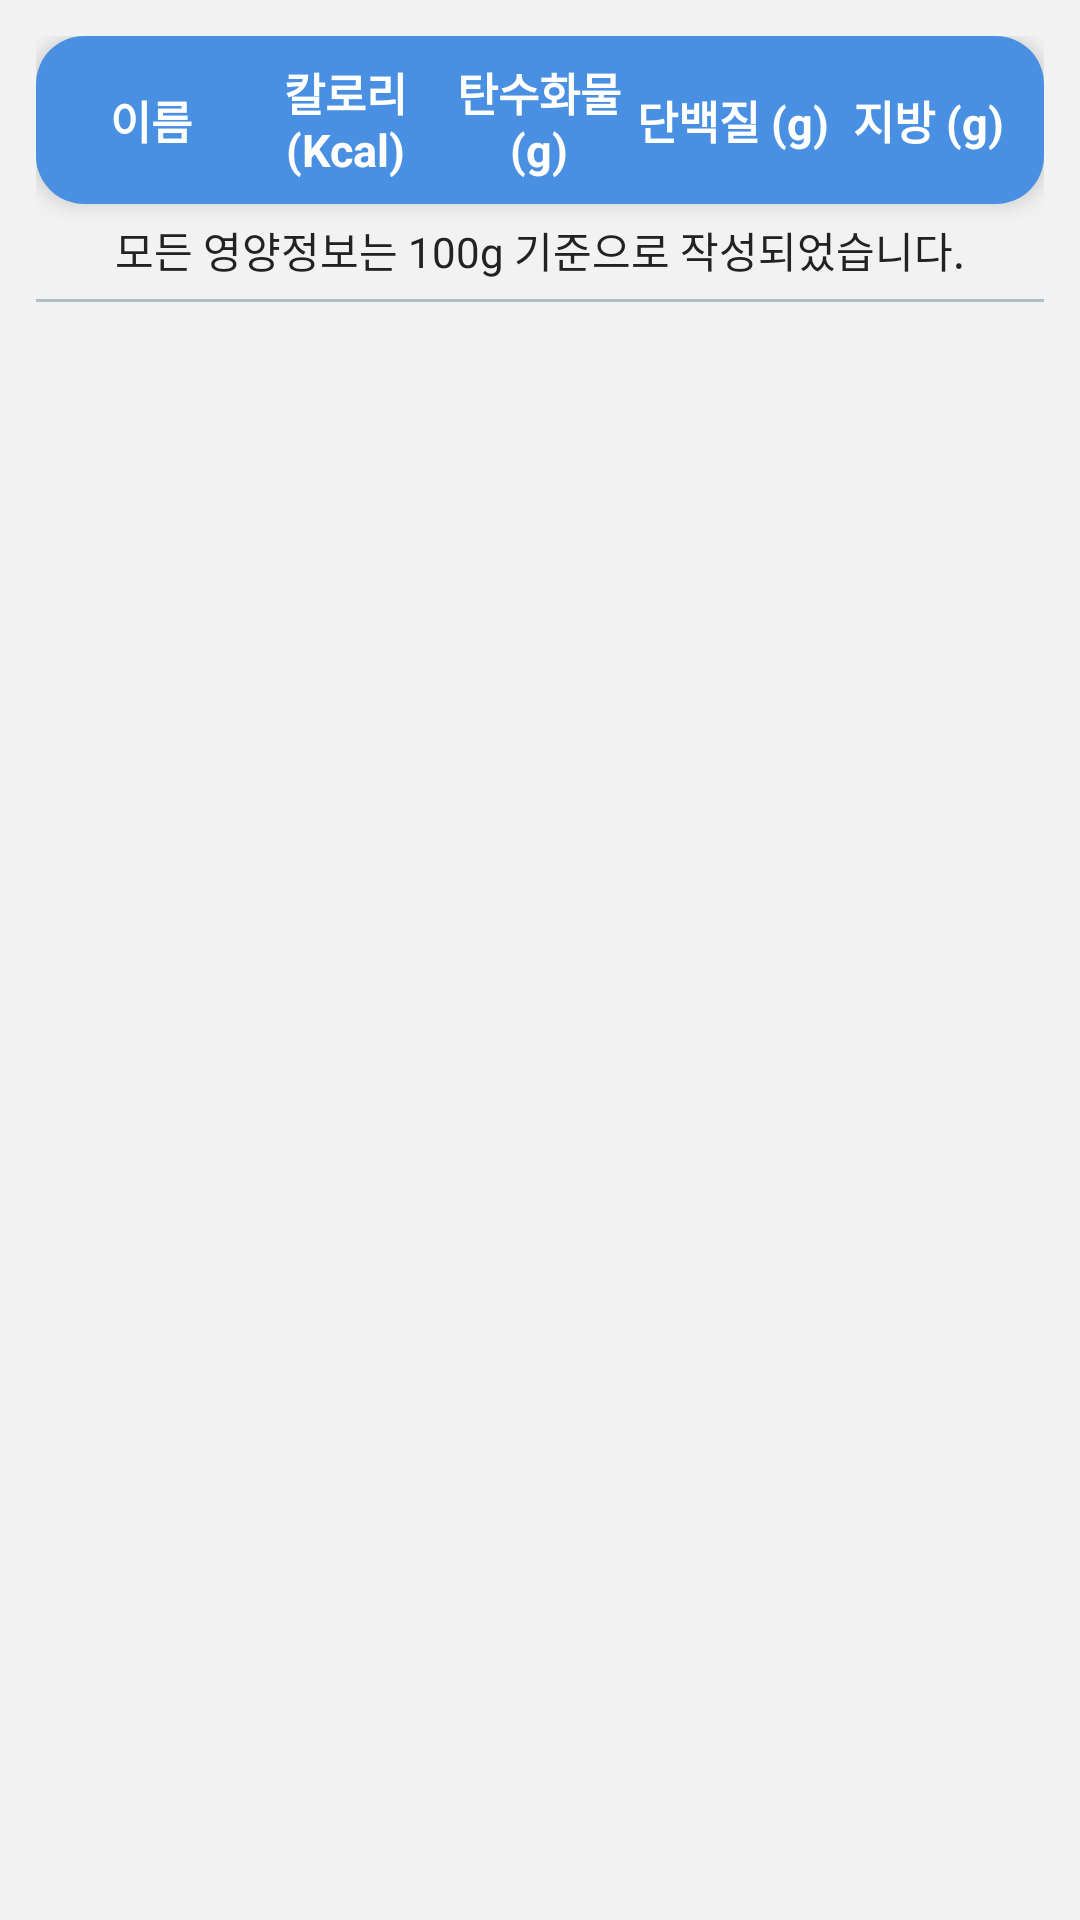

Produce the Android XML layout that renders to this screen, including the resource entries it uses.
<!-- AndroidManifest.xml: application theme Theme.EndProject -->
<!-- res/layout/fragment_food.xml -->
<?xml version="1.0" encoding="utf-8"?>
<androidx.constraintlayout.widget.ConstraintLayout xmlns:android="http://schemas.android.com/apk/res/android"
    xmlns:app="http://schemas.android.com/apk/res-auto"
    xmlns:tools="http://schemas.android.com/tools"
    android:layout_width="match_parent"
    android:layout_height="match_parent"
    android:background="@color/background_light"
    tools:context=".ui.food.FoodFragment">

    <LinearLayout
        android:id="@+id/linearLayout"
        android:layout_width="match_parent"
        android:layout_height="match_parent"
        android:orientation="vertical"
        android:padding="12dp"
        app:layout_constraintTop_toTopOf="parent"
        app:layout_constraintBottom_toBottomOf="parent"
        app:layout_constraintStart_toStartOf="parent"
        app:layout_constraintEnd_toEndOf="parent">

        
        <LinearLayout
            android:id="@+id/headerRow"
            android:layout_width="match_parent"
            android:layout_height="wrap_content"
            android:background="@drawable/rounded_top_bg"
            android:orientation="horizontal"
            android:paddingVertical="8dp"
            android:paddingHorizontal="6dp"
            android:elevation="4dp"
            android:gravity="center"
            >

            <TextView
                android:id="@+id/nameOfFood"
                android:layout_width="0dp"
                android:layout_height="wrap_content"
                android:layout_weight="1"
                android:gravity="center"
                android:textAlignment="center"
                android:text="@string/name_of_food"
                android:textColor="@color/white"
                android:textStyle="bold"
                android:textSize="15sp" />

            <TextView
                android:id="@+id/calorieOfFood"
                android:layout_width="0dp"
                android:layout_height="wrap_content"
                android:layout_weight="1"
                android:gravity="center"
                android:textAlignment="center"
                android:text="@string/calorie_of_food"
                android:textColor="@color/white"
                android:textStyle="bold"
                android:textSize="15sp" />

            <TextView
                android:id="@+id/carbOfFood"
                android:layout_width="0dp"
                android:layout_height="wrap_content"
                android:layout_weight="1"
                android:gravity="center"
                android:textAlignment="center"
                android:text="@string/carb_of_food"
                android:textColor="@color/white"
                android:textStyle="bold"
                android:textSize="15sp" />

            <TextView
                android:id="@+id/proteinOfFood"
                android:layout_width="0dp"
                android:layout_height="wrap_content"
                android:layout_weight="1"
                android:gravity="center"
                android:textAlignment="center"
                android:text="@string/protein_of_food"
                android:textColor="@color/white"
                android:textStyle="bold"
                android:textSize="15sp" />

            <TextView
                android:id="@+id/fatOfFood"
                android:layout_width="0dp"
                android:layout_height="wrap_content"
                android:layout_weight="1"
                android:gravity="center"
                android:textAlignment="center"
                android:text="@string/fat_of_food"
                android:textColor="@color/white"
                android:textStyle="bold"
                android:textSize="15sp" />
        </LinearLayout>

        

        
        <TextView
            android:id="@+id/gramsInfo"
            android:layout_width="match_parent"
            android:layout_height="wrap_content"
            android:layout_marginTop="5sp"
            android:gravity="center"
            android:text="모든 영양정보는 100g 기준으로 작성되었습니다."
            android:textColor="@color/text_dark"
            android:textSize="14sp" />

        <View
            android:layout_width="match_parent"
            android:layout_height="1dp"
            android:layout_marginVertical="6dp"
            android:background="@color/divider" />

        <androidx.recyclerview.widget.RecyclerView
            android:id="@+id/foodDB_list_section"
            android:layout_width="match_parent"
            android:layout_height="0dp"
            android:layout_weight="1"
            android:paddingTop="4dp"
            android:clipToPadding="false" />
    </LinearLayout>

</androidx.constraintlayout.widget.ConstraintLayout>
<!-- resources referenced by this layout -->
<resources>
  <color name="background_light">#F2F2F2</color>
  <color name="divider">#B0BEC5</color>
  <color name="text_dark">#222222</color>
  <color name="white">#FFFFFFFF</color>
  <!-- drawable rounded_top_bg (drawable) -->
  <?xml version="1.0" encoding="utf-8"?>
  <shape xmlns:android="http://schemas.android.com/apk/res/android" android:shape="rectangle">
      <solid android:color="@color/simpleBlue_main" />
      <corners android:topLeftRadius="16dp" android:topRightRadius="16dp"
          android:bottomLeftRadius="16dp" android:bottomRightRadius="16dp"/>
  </shape>
  <string name="calorie_of_food">칼로리 (Kcal)</string>
  <string name="carb_of_food">탄수화물(g)</string>
  <string name="fat_of_food">지방 (g)</string>
  <string name="name_of_food">이름</string>
  <string name="protein_of_food">단백질 (g)</string>
  <style name="Theme.EndProject" parent="Theme.MaterialComponents.DayNight.NoActionBar">
          
          <item name="colorPrimary">@color/simpleBlue_main</item>
          <item name="colorPrimaryVariant">@color/simpleBlue_main</item>
          <item name="colorOnPrimary">@color/background_light</item>
          
          <item name="colorSecondary">@color/teal_200</item>
          <item name="colorSecondaryVariant">@color/teal_700</item>
          <item name="colorOnSecondary">@color/black</item>
          
          <item name="android:statusBarColor">?attr/colorPrimaryVariant</item>
          
      </style>
  <color name="simpleBlue_main">#4A90E2</color>
  <color name="teal_200">#FF03DAC5</color>
  <color name="teal_700">#FF018786</color>
  <color name="black">#FF000000</color>
</resources>
